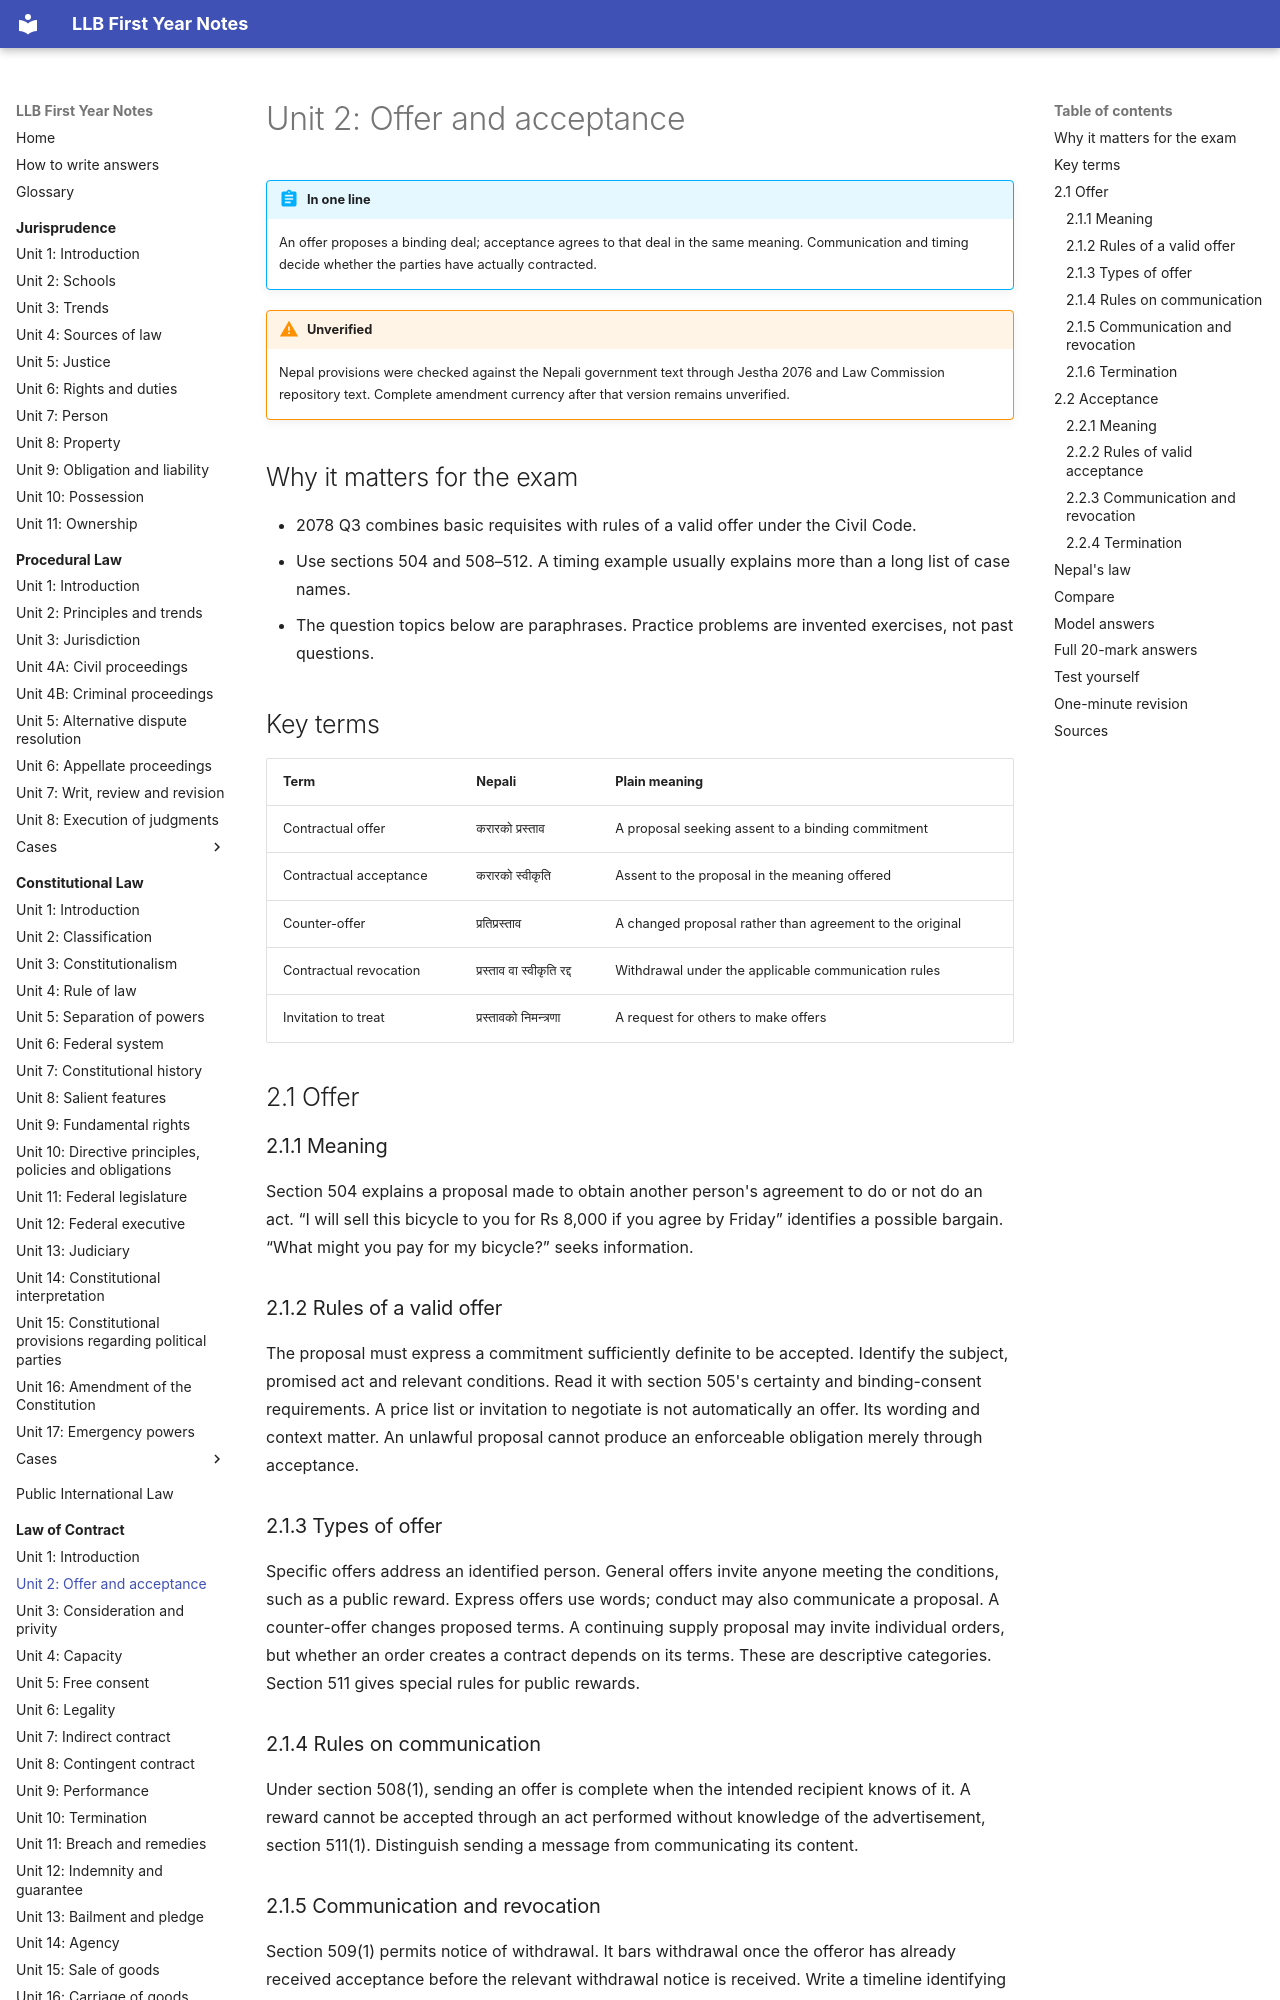

repository: amritghimire/llbnotes · page: law-of-contract/unit-02-offer-acceptance/index.html · generator: mkdocs

# Unit 2: Offer and acceptance

!!! abstract "In one line"
    An offer proposes a binding deal; acceptance agrees to that deal in the same meaning. Communication and timing decide whether the parties have actually contracted.

!!! warning "Unverified"
    Nepal provisions were checked against the Nepali government text through Jestha 2076 and Law Commission repository text. Complete amendment currency after that version remains unverified.

## Why it matters for the exam

- 2078 Q3 combines basic requisites with rules of a valid offer under the Civil Code.
- Use sections 504 and 508–512. A timing example usually explains more than a long list of case names.
- The question topics below are paraphrases. Practice problems are invented exercises, not past questions.

## Key terms

| Term | Nepali | Plain meaning |
|---|---|---|
| Contractual offer | करारको प्रस्ताव | A proposal seeking assent to a binding commitment |
| Contractual acceptance | करारको स्वीकृति | Assent to the proposal in the meaning offered |
| Counter-offer | प्रतिप्रस्ताव | A changed proposal rather than agreement to the original |
| Contractual revocation | प्रस्ताव वा स्वीकृति रद्द | Withdrawal under the applicable communication rules |
| Invitation to treat | प्रस्तावको निमन्त्रणा | A request for others to make offers |

## 2.1 Offer

### 2.1.1 Meaning

Section 504 explains a proposal made to obtain another person's agreement to do or not do an act. “I will sell this bicycle to you for Rs 8,000 if you agree by Friday” identifies a possible bargain. “What might you pay for my bicycle?” seeks information.

### 2.1.2 Rules of a valid offer

The proposal must express a commitment sufficiently definite to be accepted. Identify the subject, promised act and relevant conditions. Read it with section 505's certainty and binding-consent requirements. A price list or invitation to negotiate is not automatically an offer. Its wording and context matter. An unlawful proposal cannot produce an enforceable obligation merely through acceptance.

### 2.1.3 Types of offer

Specific offers address an identified person. General offers invite anyone meeting the conditions, such as a public reward. Express offers use words; conduct may also communicate a proposal. A counter-offer changes proposed terms. A continuing supply proposal may invite individual orders, but whether an order creates a contract depends on its terms. These are descriptive categories. Section 511 gives special rules for public rewards.

### 2.1.4 Rules on communication

Under section 508(1), sending an offer is complete when the intended recipient knows of it. A reward cannot be accepted through an act performed without knowledge of the advertisement, section 511(1). Distinguish sending a message from communicating its content.

### 2.1.5 Communication and revocation

Section 509(1) permits notice of withdrawal. It bars withdrawal once the offeror has already received acceptance before the relevant withdrawal notice is received. Write a timeline identifying sender, recipient and receipt of each notice. Do not import India's dispatch-based section 4 rule as Nepal's rule.

### 2.1.6 Termination

Section 510 covers expiry of the fixed or reasonable acceptance period, death or loss of soundness in its specified circumstances, withdrawal under 509, counter-offer, and failure to fulfil a required preliminary act or condition. A proposal does not remain available indefinitely merely because no written cancellation exists.

## 2.2 Acceptance

### 2.2.1 Meaning

Acceptance is assent in the same meaning as the offer, section 504. “Yes, at Rs 8,000” differs from “Yes, but only at Rs 6,000.” The second changes a term and is a counter-offer under 509(5).

### 2.2.2 Rules of valid acceptance

Acceptance must respond to the offer and meet its conditions. Section 508(3) recognises conduct, performance of a condition, or acceptance of a benefit or service as possible assent. Mere silence cannot be imposed as assent by an offeror declaring that failure to refuse will count as acceptance, section 508(4). Distinguish silence from meaningful conduct.

### 2.2.3 Communication and revocation

Section 508(2) uses receipt by the offeror for completion as against the offeror, and the offeror's knowledge that assent was given for completion as against the offeree. Do not replace that wording with “posting always binds both sides.” Section 509(2) permits withdrawal of an acceptance by notice, but not if the offeror already received acceptance before its withdrawal notice. Under 509(3), where refusal and later acceptance compete, their order of arrival matters. Under 509(4), the specified competing notices received simultaneously result in no contract.
